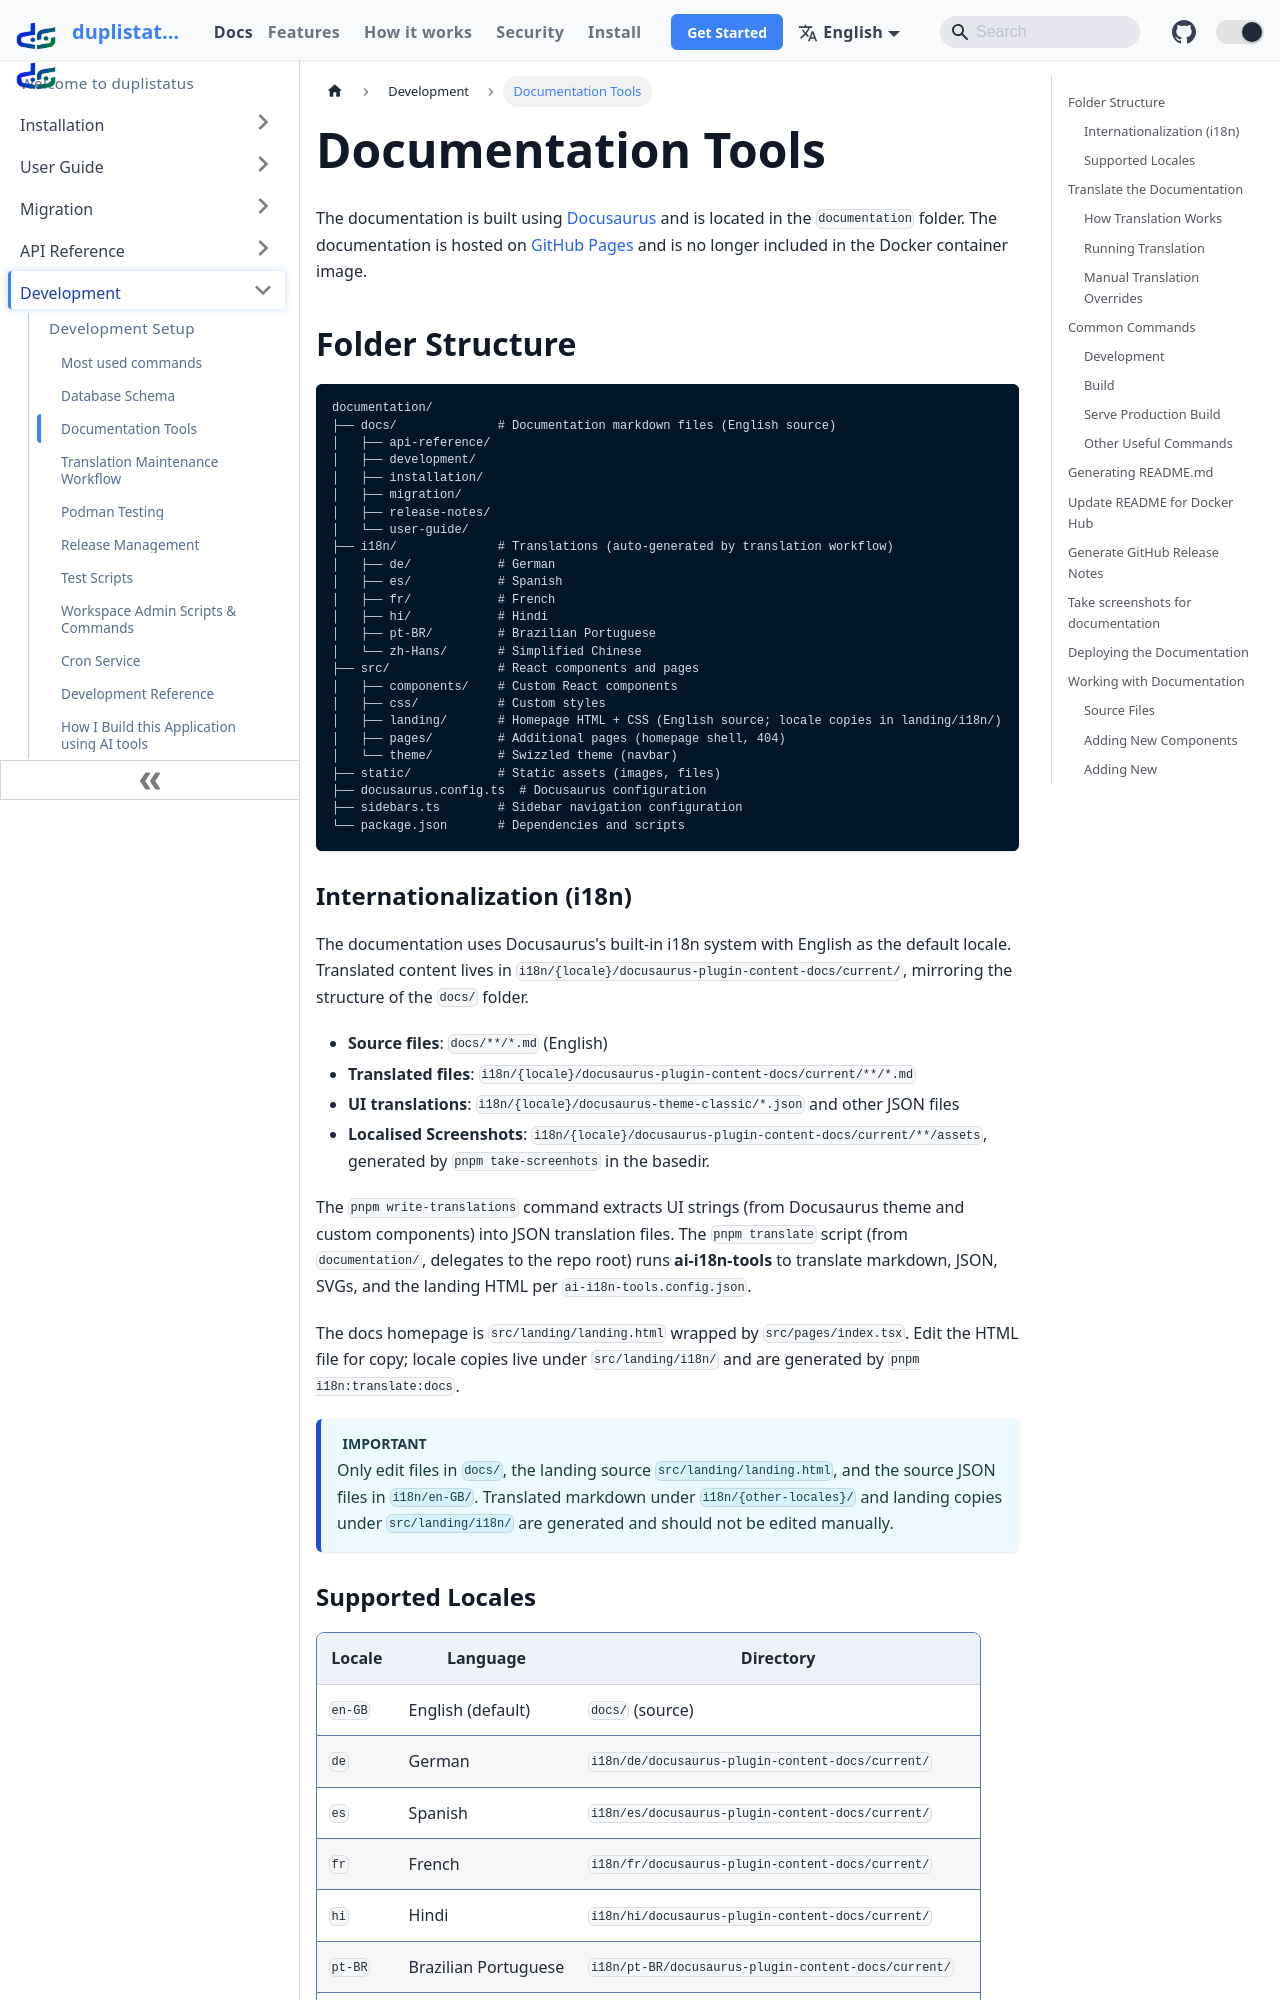

repository: wsj-br/duplistatus · page: development/documentation-tools.html · generator: docusaurus

# Documentation Tools {/* #documentation-tools */}

The documentation is built using [Docusaurus](https://docusaurus.io/) and is located in the `documentation` folder. The documentation is hosted on [GitHub Pages](https://wsj-br.github.io/duplistatus/) and is no longer included in the Docker container image.

## Folder Structure {/* #folder-structure */}

```
documentation/
├── docs/              # Documentation markdown files (English source)
│   ├── api-reference/
│   ├── development/
│   ├── installation/
│   ├── migration/
│   ├── release-notes/
│   └── user-guide/
├── i18n/              # Translations (auto-generated by translation workflow)
│   ├── de/            # German
│   ├── es/            # Spanish
│   ├── fr/            # French
│   ├── hi/            # Hindi
│   ├── pt-BR/         # Brazilian Portuguese
│   └── zh-Hans/       # Simplified Chinese
├── src/               # React components and pages
│   ├── components/    # Custom React components
│   ├── css/           # Custom styles
│   ├── landing/       # Homepage HTML + CSS (English source; locale copies in landing/i18n/)
│   ├── pages/         # Additional pages (homepage shell, 404)
│   └── theme/         # Swizzled theme (navbar)
├── static/            # Static assets (images, files)
├── docusaurus.config.ts  # Docusaurus configuration
├── sidebars.ts        # Sidebar navigation configuration
└── package.json       # Dependencies and scripts
```

### Internationalization (i18n) {/* #internationalization-i18n */}

The documentation uses Docusaurus's built-in i18n system with English as the default locale. Translated content lives in `i18n/{locale}/docusaurus-plugin-content-docs/current/`, mirroring the structure of the `docs/` folder.

- **Source files**: `docs/**/*.md` (English)
- **Translated files**: `i18n/{locale}/docusaurus-plugin-content-docs/current/**/*.md`
- **UI translations**: `i18n/{locale}/docusaurus-theme-classic/*.json` and other JSON files
- **Localised Screenshots**: `i18n/{locale}/docusaurus-plugin-content-docs/current/**/assets`, generated by `pnpm take-screenhots` in the basedir. 

The `pnpm write-translations` command extracts UI strings (from Docusaurus theme and custom components) into JSON translation files. The `pnpm translate` script (from `documentation/`, delegates to the repo root) runs **ai-i18n-tools** to translate markdown, JSON, SVGs, and the landing HTML per `ai-i18n-tools.config.json`.

The docs homepage is `src/landing/landing.html` wrapped by `src/pages/index.tsx`. Edit the HTML file for copy; locale copies live under `src/landing/i18n/` and are generated by `pnpm i18n:translate:docs`.

:::important
Only edit files in `docs/`, the landing source `src/landing/landing.html`, and the source JSON files in `i18n/en-GB/`. Translated markdown under `i18n/{other-locales}/` and landing copies under `src/landing/i18n/` are generated and should not be edited manually.
:::
